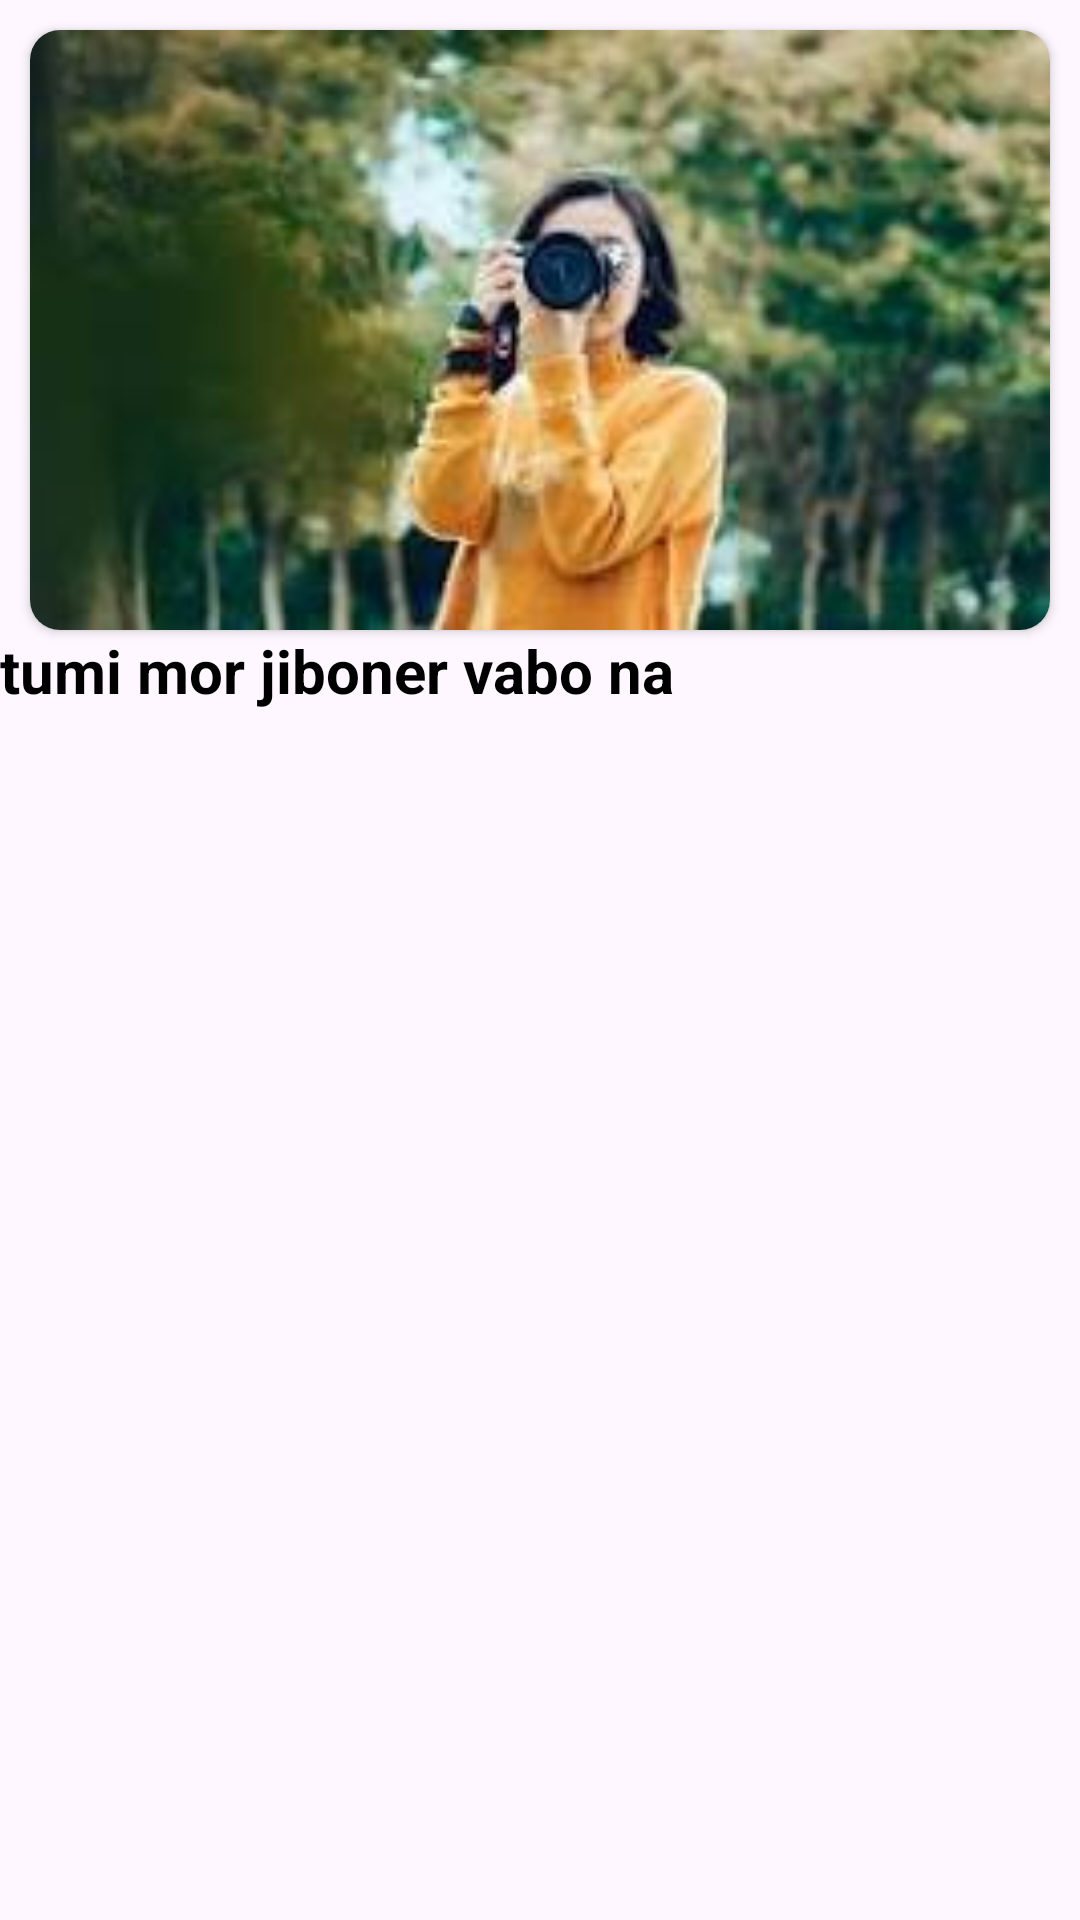

Here is an Android app screen rendered from its layout file. Give the layout XML and the strings, colors and styles it references.
<!-- AndroidManifest.xml: application theme Theme.Class5DataParsing -->
<!-- res/layout/item.xml -->
<?xml version="1.0" encoding="utf-8"?>
<LinearLayout xmlns:android="http://schemas.android.com/apk/res/android"
    android:layout_width="match_parent"
    android:layout_height="wrap_content"
    xmlns:app="http://schemas.android.com/apk/res-auto"
    android:orientation="vertical">


    <androidx.cardview.widget.CardView
        android:layout_width="match_parent"
        android:layout_height="wrap_content"
        android:layout_marginTop="10dp"
        android:layout_marginStart="10dp"
        android:layout_marginEnd="10dp"
        app:cardCornerRadius="10dp"
        >

        <ImageView
            android:layout_width="match_parent"
            android:layout_height="200dp"
            android:src="@drawable/img"
            android:scaleType="centerCrop"
            android:id="@+id/image1"
            />

    </androidx.cardview.widget.CardView>



            <TextView
                android:id="@+id/tittle1"
                android:layout_width="match_parent"
                android:textSize="20dp"
                android:layout_height="wrap_content"
                android:text="tumi mor jiboner vabo na"
                android:textColor="@color/black"
                android:textStyle="bold"

                />





        </LinearLayout>
<!-- resources referenced by this layout -->
<resources>
  <!-- drawable img: png bitmap (drawable, 97995 bytes) -->
  <style name="Theme.Class5DataParsing" parent="Base.Theme.Class5DataParsing" />
  <style name="Base.Theme.Class5DataParsing" parent="Theme.Material3.DayNight.NoActionBar">
          
          
      </style>
  <!-- not gathered from this repository: default colours our renderer supplied (Android Studio template values) -->
  <color name="black">#FF000000</color>
</resources>
